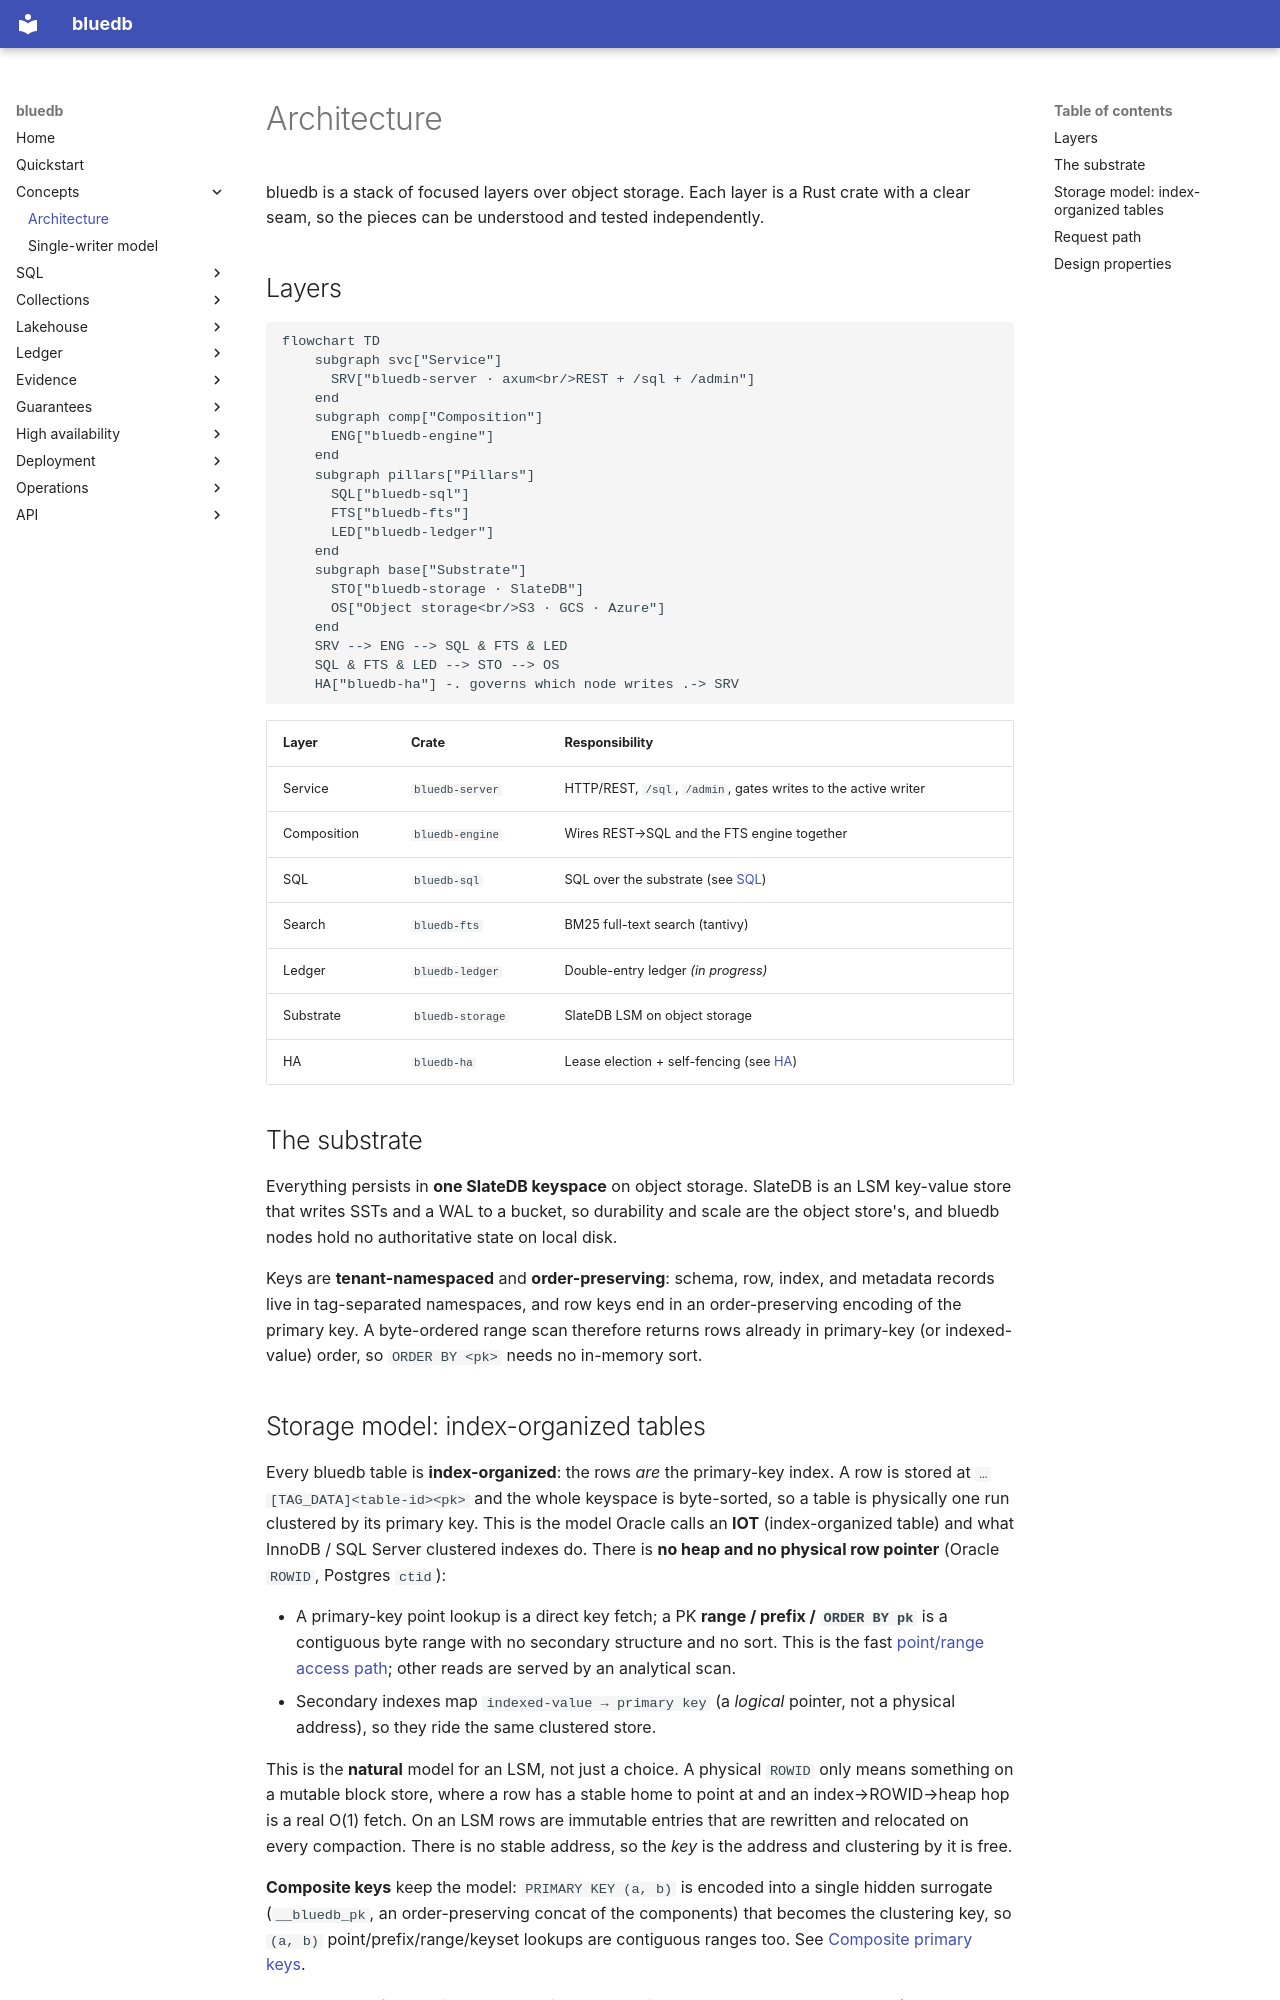

repository: bluecopa/bluedb · page: concepts/architecture/index.html · generator: mkdocs

# Architecture

bluedb is a stack of focused layers over object storage. Each layer is a Rust
crate with a clear seam, so the pieces can be understood and tested
independently.

## Layers

```mermaid
flowchart TD
    subgraph svc["Service"]
      SRV["bluedb-server · axum<br/>REST + /sql + /admin"]
    end
    subgraph comp["Composition"]
      ENG["bluedb-engine"]
    end
    subgraph pillars["Pillars"]
      SQL["bluedb-sql"]
      FTS["bluedb-fts"]
      LED["bluedb-ledger"]
    end
    subgraph base["Substrate"]
      STO["bluedb-storage · SlateDB"]
      OS["Object storage<br/>S3 · GCS · Azure"]
    end
    SRV --> ENG --> SQL & FTS & LED
    SQL & FTS & LED --> STO --> OS
    HA["bluedb-ha"] -. governs which node writes .-> SRV
```

| Layer | Crate | Responsibility |
|-------|-------|----------------|
| Service | `bluedb-server` | HTTP/REST, `/sql`, `/admin`, gates writes to the active writer |
| Composition | `bluedb-engine` | Wires REST→SQL and the FTS engine together |
| SQL | `bluedb-sql` | SQL over the substrate (see [SQL](../sql/README.md)) |
| Search | `bluedb-fts` | BM25 full-text search (tantivy) |
| Ledger | `bluedb-ledger` | Double-entry ledger *(in progress)* |
| Substrate | `bluedb-storage` | SlateDB LSM on object storage |
| HA | `bluedb-ha` | Lease election + self-fencing (see [HA](../ha/active-passive.md)) |

## The substrate

Everything persists in **one SlateDB keyspace** on object storage. SlateDB is an
LSM key-value store that writes SSTs and a WAL to a bucket, so durability and
scale are the object store's, and bluedb nodes hold no authoritative state on
local disk.

Keys are **tenant-namespaced** and **order-preserving**: schema, row, index, and
metadata records live in tag-separated namespaces, and row keys end in an
order-preserving encoding of the primary key. A byte-ordered range scan therefore
returns rows already in primary-key (or indexed-value) order, so `ORDER BY <pk>`
needs no in-memory sort.
